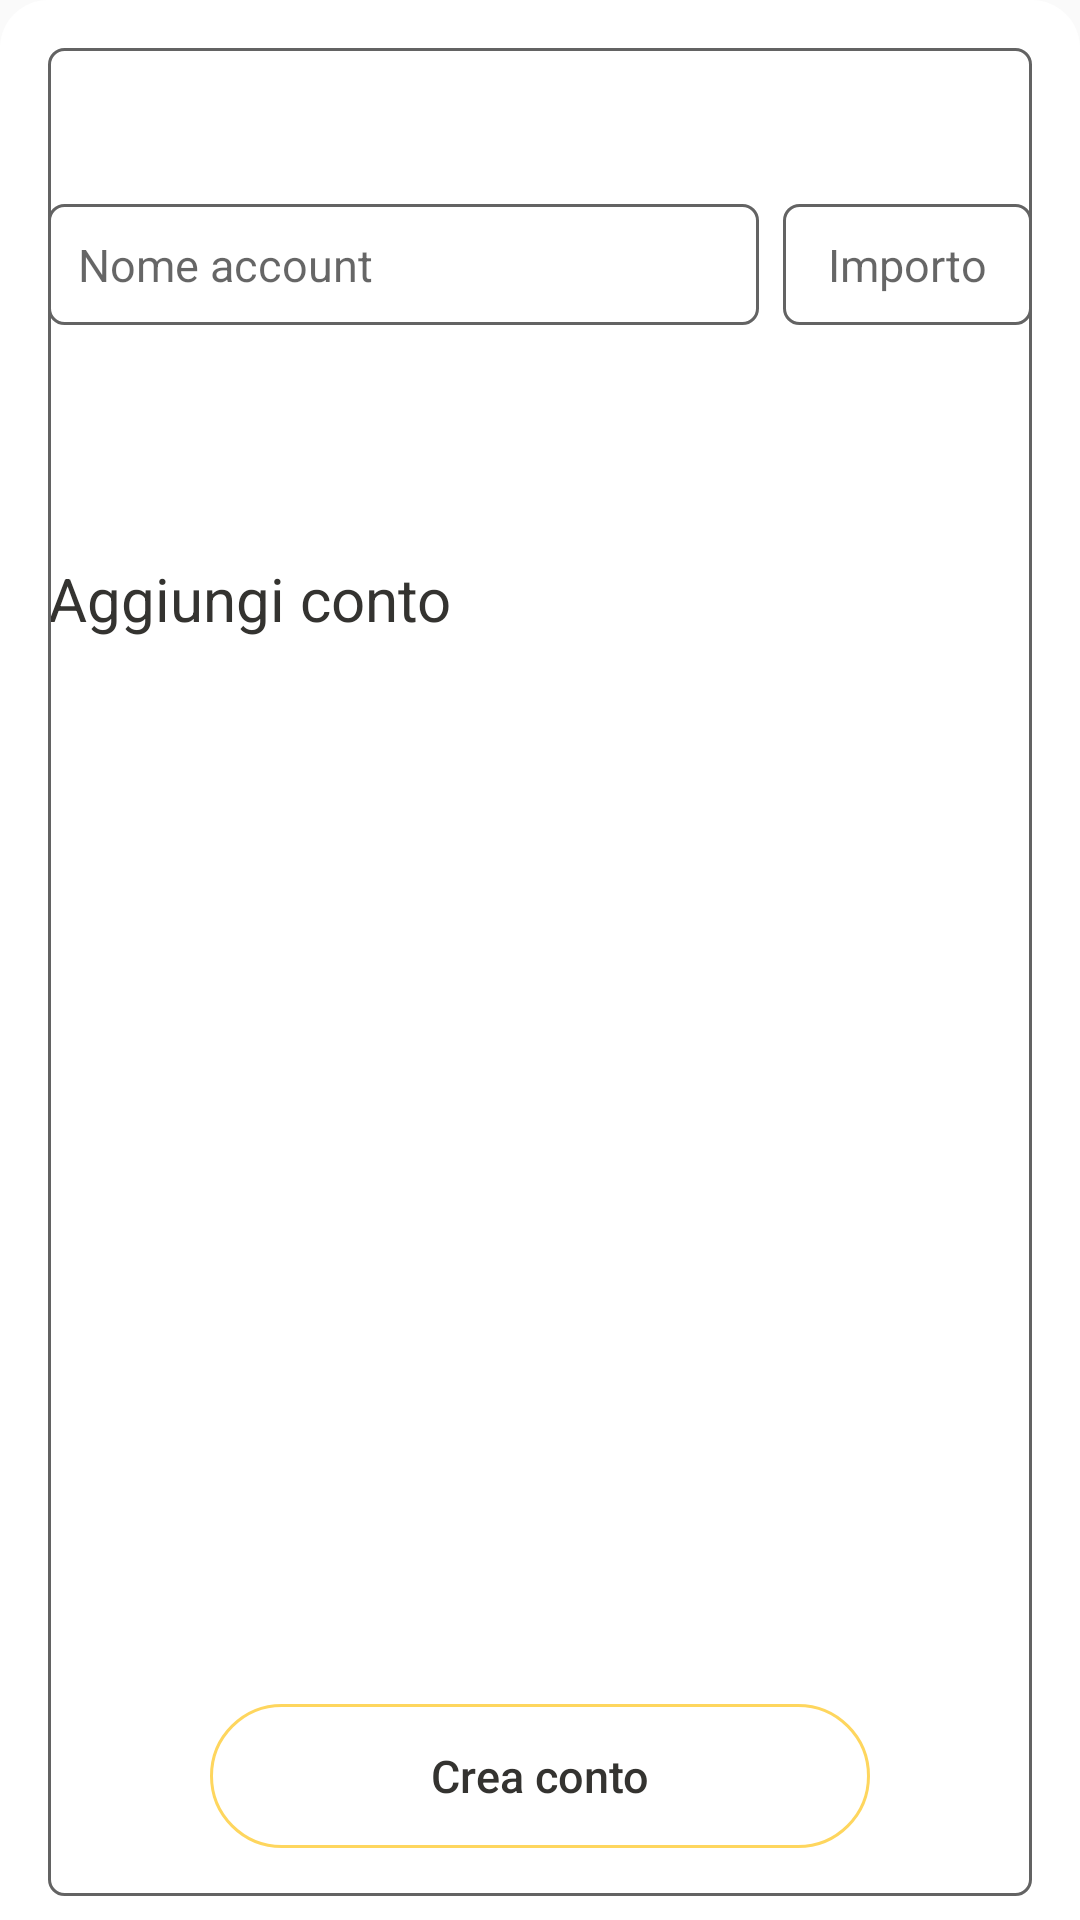

The Android layout XML behind this screen, and the referenced resources:
<!-- AndroidManifest.xml: application theme AppTheme -->
<!-- res/layout/dialog_layout.xml -->
<?xml version="1.0" encoding="utf-8"?>
<android.support.constraint.ConstraintLayout
        xmlns:android="http://schemas.android.com/apk/res/android"
        xmlns:app="http://schemas.android.com/apk/res-auto"
        xmlns:tools="http://schemas.android.com/tools"
        android:background="@drawable/custom_dialog"
        android:layout_width="match_parent"
        android:layout_height="wrap_content">

    <TextView android:layout_width="match_parent"
              android:layout_height="300dp"
              android:textColor="@color/colorSecondaryDark"
              android:text="@string/addAccount"
              android:padding="16dp"
              android:textSize="20sp"
              app:layout_constraintTop_toTopOf="parent"
              app:layout_constraintBottom_toBottomOf="parent" android:id="@+id/textView"/>

    
    <android.support.constraint.ConstraintLayout android:layout_width="match_parent"
                                                 android:layout_height="wrap_content"
                                                 android:id="@+id/container_et"
                                                 app:layout_constraintStart_toStartOf="parent"
                                                 app:layout_constraintTop_toTopOf="parent"
                                                 app:layout_constraintEnd_toEndOf="parent"
                                                 android:layout_marginStart="16dp"
                                                 android:layout_marginEnd="16dp"
                                                 android:layout_marginTop="60dp">

        <EditText
                android:id="@+id/et_name_account"
                android:layout_width="0dp"
                android:layout_height="match_parent"
                android:hint="@string/account_name"
                android:textSize="15sp"
                android:background="@drawable/custom_edittext_gray"
                android:inputType="text"
                android:layout_marginRight="8dp"
                app:layout_constraintEnd_toStartOf="@+id/et_amount_account"
                app:layout_constraintStart_toStartOf="parent"/>

        <EditText
                android:id="@+id/et_amount_account"
                android:layout_width="0dp"
                android:layout_height="match_parent"
                android:hint="@string/account_amount"
                android:textSize="15sp"
                android:background="@drawable/custom_edittext_gray"
                android:paddingLeft="15dp"
                android:paddingRight="15dp"

                android:inputType="number"
                app:layout_constraintEnd_toEndOf="parent"/>
    </android.support.constraint.ConstraintLayout>

    <Spinner
            android:layout_width="match_parent"
            android:layout_height="match_parent"
            android:id="@+id/spn_category_new_account"
            android:spinnerMode="dialog"
            android:background="@drawable/custom_stroke_button_gray"
            android:prompt="@string/spinner_title"
            android:layout_marginStart="16dp"
            android:layout_marginEnd="16dp"
            android:layout_marginTop="8dp"
            app:layout_constraintTop_toBottomOf="@+id/container_et"/>


    

    <Button
            android:id="@+id/btn_create_account"
            android:layout_alignParentBottom="true"
            app:layout_constraintBottom_toBottomOf="parent"
            android:text="@string/save_new_account"
            android:textSize="15sp"
            android:textAllCaps="false"
            android:layout_width="match_parent"
            android:layout_height="wrap_content"
            android:textColor="@color/colorSecondaryDark"
            android:background="@drawable/custom_stroke_button"
            android:layout_marginBottom="16dp"
            app:layout_constraintStart_toStartOf="parent"
            android:layout_marginStart="70dp"
            app:layout_constraintEnd_toEndOf="parent"
            android:layout_marginEnd="70dp"
            android:stateListAnimator="@null"/>

</android.support.constraint.ConstraintLayout>
<!-- resources referenced by this layout -->
<resources>
  <color name="colorSecondaryDark">#343330</color>
  <!-- drawable custom_dialog (drawable) -->
  <?xml version="1.0" encoding="UTF-8"?>
  <shape xmlns:android="http://schemas.android.com/apk/res/android" android:shape="rectangle">
      <solid android:color="@color/colorWhite"/>
      <corners
              android:topLeftRadius="16dp"
              android:topRightRadius="16dp"/>
      <padding
              android:bottom="8dp"
              android:top="8dp"/>
  </shape>
  <!-- drawable custom_edittext_gray (drawable) -->
  <?xml version="1.0" encoding="utf-8"?>
  <shape xmlns:android="http://schemas.android.com/apk/res/android" android:shape="rectangle">
      <solid android:color="@color/colorWhite"></solid>
      <stroke android:color="@color/colorSecondaryMedium" android:width="1dp"/>
      <corners android:radius="5dp"></corners>
      <padding android:bottom="10dp" android:left="10dp" android:right="10dp" android:top="10dp"/>
  </shape>
  <!-- drawable custom_stroke_button (drawable) -->
  <?xml version="1.0" encoding="utf-8"?>
  <shape xmlns:android="http://schemas.android.com/apk/res/android" android:shape="rectangle">
  
      <stroke android:color="@color/colorPrimary" android:width="1dp"></stroke>
      <corners android:radius="30dp"></corners>
  </shape>
  <!-- drawable custom_stroke_button_gray (drawable) -->
  <?xml version="1.0" encoding="utf-8"?>
  <shape xmlns:android="http://schemas.android.com/apk/res/android" android:shape="rectangle">
  
      <stroke android:color="@color/colorSecondaryMedium" android:width="1dp"/>
      <corners android:radius="5dp"></corners>
  </shape>
  <string name="account_amount">Importo</string>
  <string name="account_name">Nome account</string>
  <string name="addAccount">Aggiungi conto</string>
  <string name="save_new_account">Crea conto</string>
  <style name="AppTheme" parent="Theme.AppCompat.Light.NoActionBar">
          
          <item name="colorPrimary">@color/colorPrimary</item>
          <item name="colorPrimaryDark">@color/colorPrimary</item>
          <item name="colorAccent">@color/colorSecondaryDark</item>
      </style>
  <color name="colorWhite">#FFFFFF</color>
  <color name="colorSecondaryMedium">#636363</color>
  <color name="colorPrimary">#FED65E</color>
</resources>
